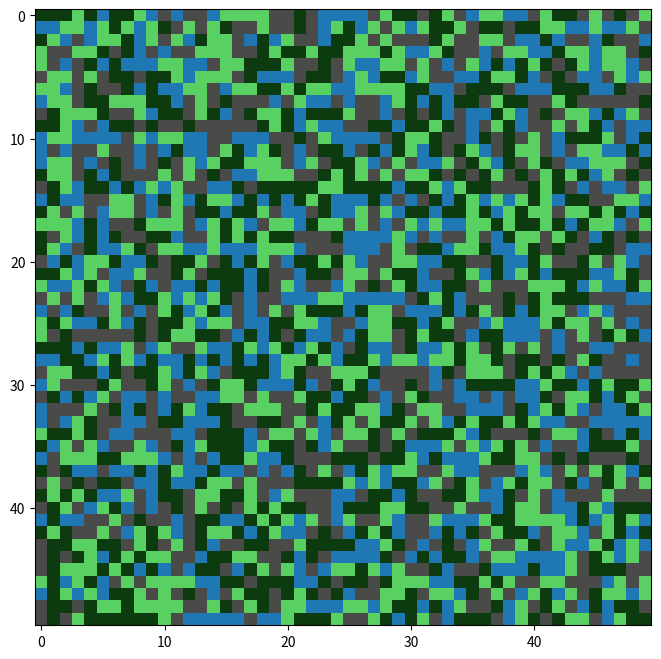
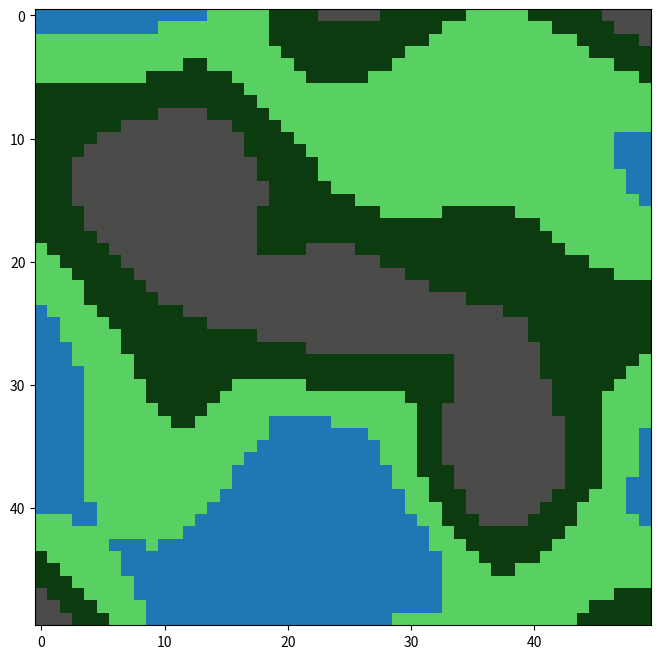
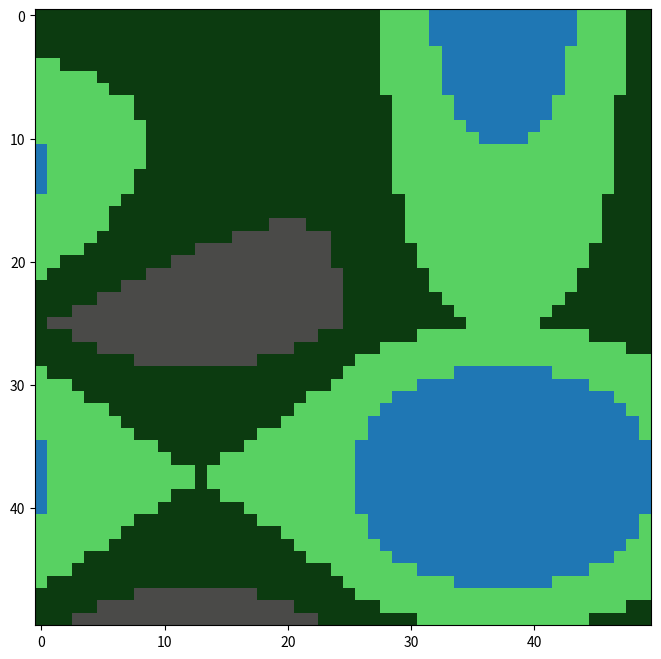

Python code for these plots, in order:
import numpy as np
from scipy.interpolate import griddata

import matplotlib.pyplot as plt
from matplotlib.colors import ListedColormap


def nahodne_pole(rows, cols, min_value=0, max_value=1):
    """
    Generuje 2D pole náhodných hodnot.

    """
    return np.random.uniform(low=min_value, high=max_value, size=(rows, cols))


def interpolovane_pole(big_rows, big_cols, small_rows, small_cols, min_value=0, max_value=1):
    """
    Vytvoří menší náhodnou mřížku, aplikuje ji na větší mřížku, chybějící hodnoty interpoluje.

    """
    # Vytvoření menší mřížky
    small_grid = nahodne_pole(small_rows, small_cols, min_value, max_value)

    # Indexy pro malou a velkou mřížku
    small_x = np.linspace(0, big_cols - 1, small_cols)
    small_y = np.linspace(0, big_rows - 1, small_rows)
    big_x = np.arange(big_cols)
    big_y = np.arange(big_rows)

    # Vytvoření seznamu souřadnic
    small_points = np.array([(x, y) for y in small_y for x in small_x])
    small_values = small_grid.flatten()
    big_points = np.array([(x, y) for y in big_y for x in big_x])

    # Doplnění hodnot seznamu interpolací
    big_list = griddata(small_points, small_values, big_points, method='cubic')

    # Převedení na mřížku

    big_grid = big_list.reshape(big_rows, big_cols)

    return big_grid


def cislo_na_policko(grid):
    mapa = np.empty_like(grid, dtype='str')

    for i in range(grid.shape[0]):  # Počet řádků
        for j in range(grid.shape[1]):  # Počet sloupců
            if grid[i][j] < 0.25:
                mapa[i][j] = "V"  # Voda
            elif grid[i][j] < 0.5:
                mapa[i][j] = "P"  # Pláně
            elif grid[i][j] < 0.75:
                mapa[i][j] = "L"  # Les
            else:
                mapa[i][j] = "H"  # Hory
    return mapa

def gradientni_pole(rows, cols, gradient_scale=1):
    """
    Vytvoří výškovou mapu pomocí gradientového šumu.

    """
    # Hrubá mřížka gradientů
    grad_rows = rows // gradient_scale
    grad_cols = cols // gradient_scale

    # Náhodné gradienty na hrubé mřížce
    gradients_x = np.random.uniform(-1, 1, (grad_rows, grad_cols))
    gradients_y = np.random.uniform(-1, 1, (grad_rows, grad_cols))


    # Řešení malých hodnot v poli škálováním
    # scale_factor = 2.0
    # gradients_x *= scale_factor
    # gradients_y *= scale_factor

    # Jemná mřížka pro výsledné hodnoty
    terrain = np.zeros((rows, cols))

    # Výpočet výšek na jemné mřížce
    for y in range(rows):
        for x in range(cols):
            # Určení čtyř sousedních gradientů na hrubé mřížce
            x0 = x // gradient_scale
            y0 = y // gradient_scale
            x1 = min(x0 + 1, grad_cols - 1)
            y1 = min(y0 + 1, grad_rows - 1)

            # Relativní pozice uvnitř buňky
            dx = (x % gradient_scale) / gradient_scale
            dy = (y % gradient_scale) / gradient_scale

            # Výpočet příspěvků z gradientů
            h00 = gradients_x[y0, x0] * dx + gradients_y[y0, x0] * dy
            h01 = gradients_x[y0, x1] * (1 - dx) + gradients_y[y0, x1] * dy
            h10 = gradients_x[y1, x0] * dx + gradients_y[y1, x0] * (1 - dy)
            h11 = gradients_x[y1, x1] * (1 - dx) + gradients_y[y1, x1] * (1 - dy)

            # Interpolace výšek
            height_x0 = h00 * (1 - dx) + h01 * dx
            height_x1 = h10 * (1 - dx) + h11 * dx
            terrain[y, x] = height_x0 * (1 - dy) + height_x1 * dy

    # Normalizace
    terrain = (terrain - terrain.min()) / (terrain.max() - terrain.min())
    return terrain

def zobraz_mapu(mapa):
    """
    Barevně vykreslí terénní mapu.
    """
    # Definice barev pro jednotlivé typy terénu
    barvy = {
        "V": "#1f77b4",  # Modrá - Voda
        "P": "#58d162",  # Světle zelená - Pláně
        "L": "#0c3b10",  # Zelená - Les
        "H": "#4a4a48",  # Šedá - Hory
    }

    # Převedení mapy na numerickou matici s indexy (0 = "V", 1 = "P", ...)
    text_to_index = {"V": 0, "P": 1, "L": 2, "H": 3}
    index_map = np.vectorize(text_to_index.get)(mapa)

    # Vytvoření barevné mapy
    cmap = ListedColormap(barvy.values())

    # Vykreslení mřížky
    plt.figure(figsize=(8, 8))
    plt.imshow(index_map, cmap=cmap, interpolation='nearest')

    plt.show()





# Příklad použití
big_rows = 50
big_cols = 50
small_rows = 5
small_cols = 5
min_value = 0
max_value = 1

random_grid = nahodne_pole(big_rows, big_cols, min_value, max_value)
zobraz_mapu(cislo_na_policko(random_grid))

interpolated_grid = interpolovane_pole(big_rows, big_cols, small_rows, small_cols, min_value, max_value)
zobraz_mapu(cislo_na_policko(interpolated_grid))

gradient_terrain = gradientni_pole(big_rows, big_cols, gradient_scale=25)
zobraz_mapu(cislo_na_policko(gradient_terrain))
